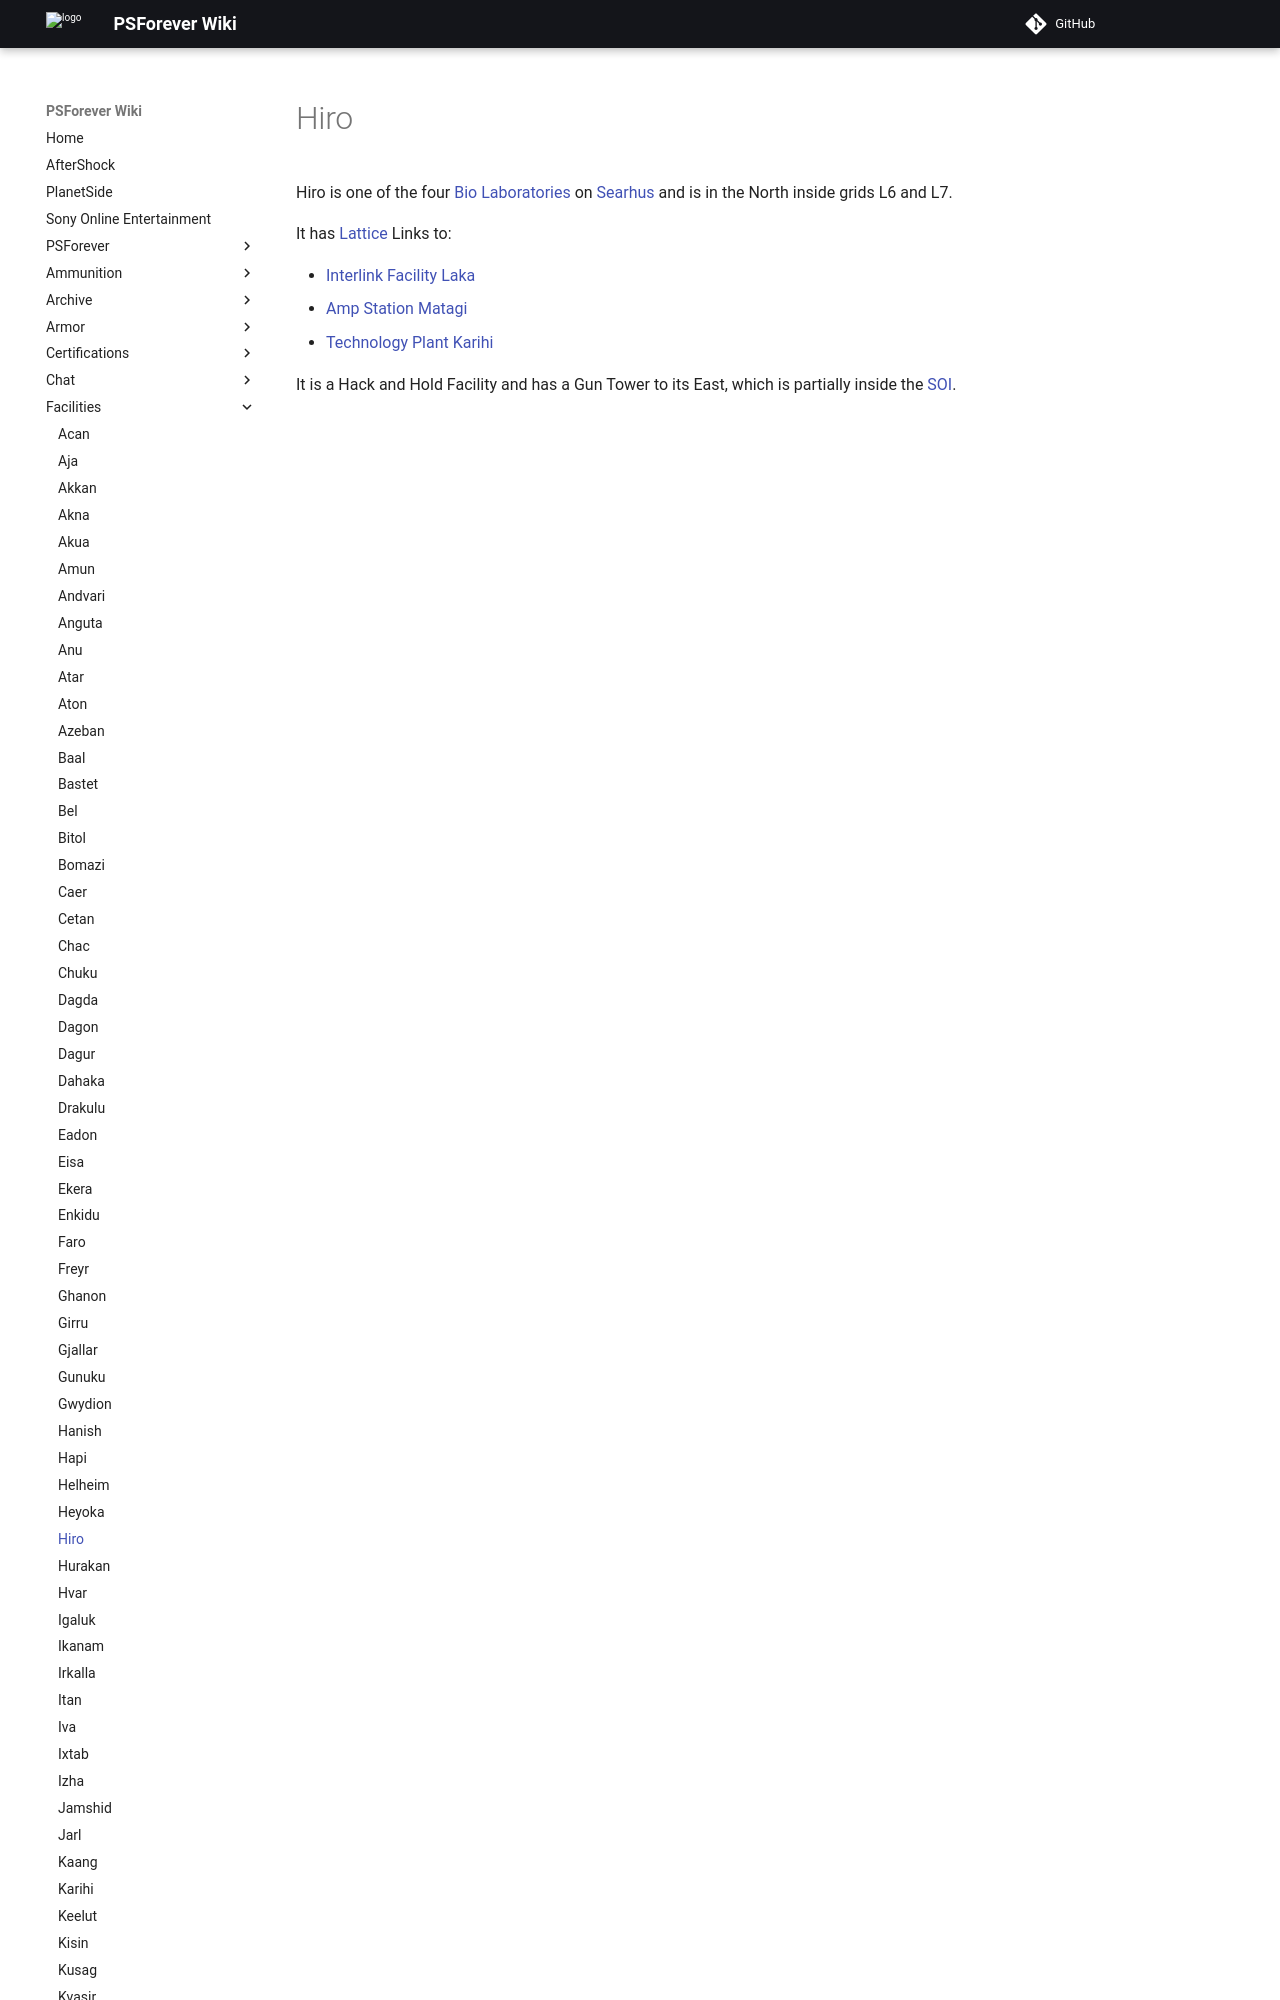

repository: psforever/wiki · page: facilities/Hiro/index.html · generator: mkdocs

# Hiro

Hiro is one of the four [Bio Laboratories](../locations/Bio_Laboratory.md) on
[Searhus](../locations/Searhus.md) and is in the North inside grids L6 and L7.

It has [Lattice](../terminology/Lattice.md) Links to:
